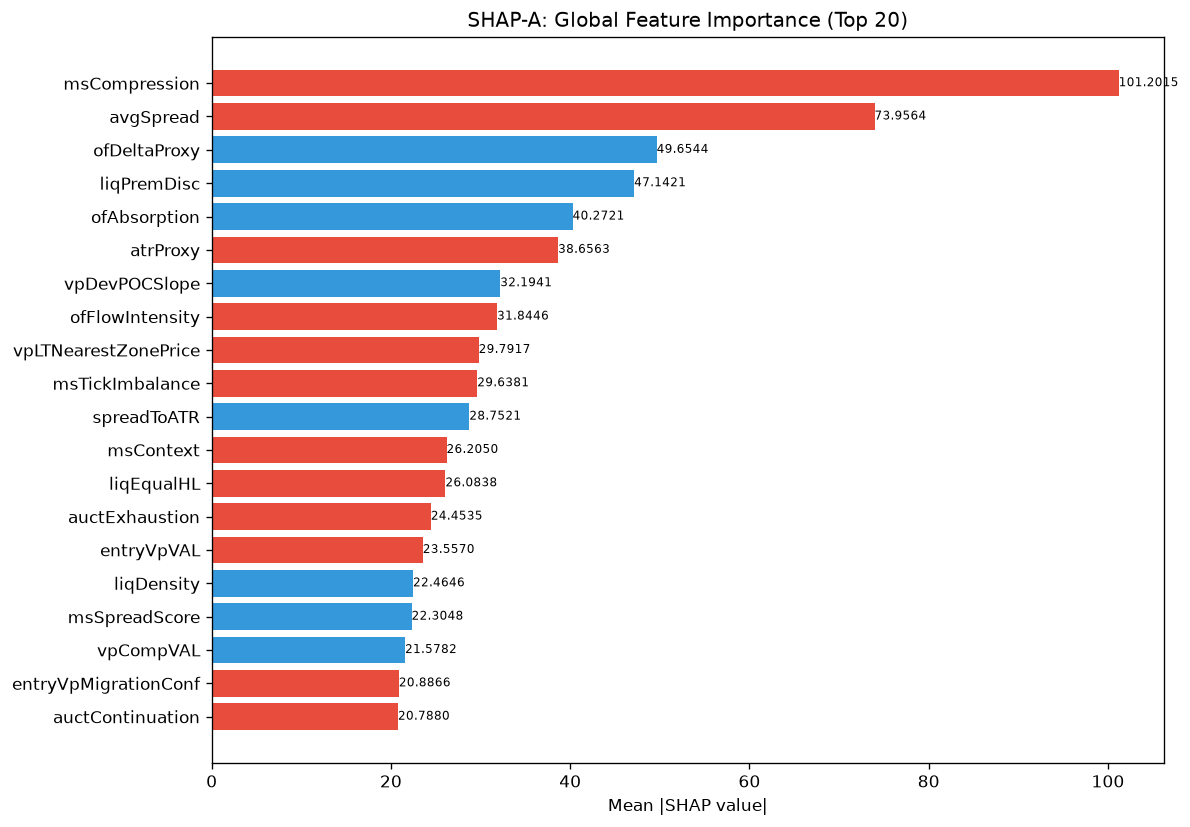

The file beside this chart, header and first rows:
feature, category, mean_abs_shap, mean_shap, std_shap, rank
msCompression, unknown, 101.2, -1.548, 129.4, 1
avgSpread, unknown, 73.96, -7.571, 79.59, 2
ofDeltaProxy, unknown, 49.65, 1.583, 60.12, 3
liqPremDisc, unknown, 47.14, 1.328, 29.02, 4
ofAbsorption, unknown, 40.27, 2.114, 90.78, 5
atrProxy, unknown, 38.66, -12.35, 79.24, 6
vpDevPOCSlope, unknown, 32.19, 7.61, 26.26, 7
ofFlowIntensity, unknown, 31.84, -2.431, 45.82, 8
vpLTNearestZonePrice, unknown, 29.79, -4.972, 16.84, 9
msTickImbalance, unknown, 29.64, -4.14, 48.88, 10
spreadToATR, unknown, 28.75, 0.4742, 27.39, 11
msContext, engine_composite, 26.21, -0.7202, 31.97, 12
liqEqualHL, unknown, 26.08, -4.087, 27.85, 13
auctExhaustion, unknown, 24.45, -4.624, 30.13, 14
entryVpVAL, unknown, 23.56, -2.231, 39.31, 15
liqDensity, unknown, 22.46, 4.945, 21.05, 16
msSpreadScore, unknown, 22.3, 2.216, 29.76, 17
vpCompVAL, unknown, 21.58, 5.195, 35.11, 18
entryVpMigrationConf, unknown, 20.89, -3.046, 19.66, 19
auctContinuation, unknown, 20.79, -0.2209, 20.43, 20
ofParticipation, unknown, 19.02, -2.337, 20.2, 21
auctShapeConf, unknown, 18.92, -1.404, 18.44, 22
entryLTNearestZoneStrength, unknown, 18.6, 0.947, 21.74, 23
entryVpVAH, unknown, 17.71, 4.144, 36.17, 24
SL, unknown, 16.41, 0.02476, 6.835, 25
entryVpDistLVN, unknown, 16.33, 0.3504, 29.07, 26
vpPriceVsPOC, unknown, 15.04, 2.26, 16.32, 27
vpBestHVN, unknown, 14.55, 3.445, 30.66, 28
ofContext, engine_composite, 14.46, -0.07531, 31.11, 29
auctRegimeConf, unknown, 13.62, 0.4422, 11.75, 30
auctDistHVN, unknown, 12.95, 2.349, 25.19, 31
structDistATR, unknown, 12.86, 1.546, 18.34, 32
vpVAOverlapRatio, unknown, 12.67, 0.4328, 17.95, 33
vpLTPOC10d, unknown, 12.18, -2.228, 10.75, 34
vpLTBalanceStability, unknown, 11.65, -1.803, 30.29, 35
vpCompVAH, unknown, 11.49, 0.4621, 9.421, 36
auctTargetPrice, unknown, 11.37, -0.1562, 23.46, 37
auctTradeQuality, unknown, 11.27, -1.643, 10.21, 38
vpPullbackPOC, unknown, 10.88, 0.762, 16.93, 39
vpCompPOC, unknown, 10.82, 0.5424, 12.29, 40
vpLTMajorLVNPrice, unknown, 10.23, -0.05184, 15.45, 41
profilerTQMean, unknown, 10.21, 0.208, 9.734, 42
entryVpDistHVN, unknown, 10.09, 0.9085, 8.556, 43
auctBalance, unknown, 9.676, 0.3302, 21.43, 44
liqContext, engine_composite, 9.428, -0.8894, 11.27, 45
smFVG, unknown, 9.412, 0.8102, 12.3, 46
vpMigrationConf, unknown, 9.252, -2.575, 12.86, 47
auctReversalRisk, unknown, 8.876, 0.5813, 8.599, 48
profilerBalMean, unknown, 8.783, -0.9854, 12.62, 49
entryVpThinnessRatio, unknown, 8.664, 0.1209, 8.371, 50
auctHVNStrength, unknown, 8.647, 0.1726, 10.26, 51
vpMigrationScore, unknown, 8.496, 0.6085, 17, 52
auctDistLVN, unknown, 8.489, 0.1733, 10.91, 53
vpLTMajorHVNPrice, unknown, 8.44, -2.228, 17.6, 54
auctTargetConf, unknown, 7.993, -0.05707, 3.054, 55
spreadPoints, unknown, 7.389, -0.3253, 7.095, 56
vpLTPOC60d, unknown, 7.325, 1.98, 15.05, 57
smZoneQuality, unknown, 7.282, -0.7448, 8.602, 58
profilerMigMean, unknown, 7.054, -0.9455, 8.915, 59
liqSessionLiq, unknown, 7.032, 0.4478, 7.579, 60
... 112 more rows
